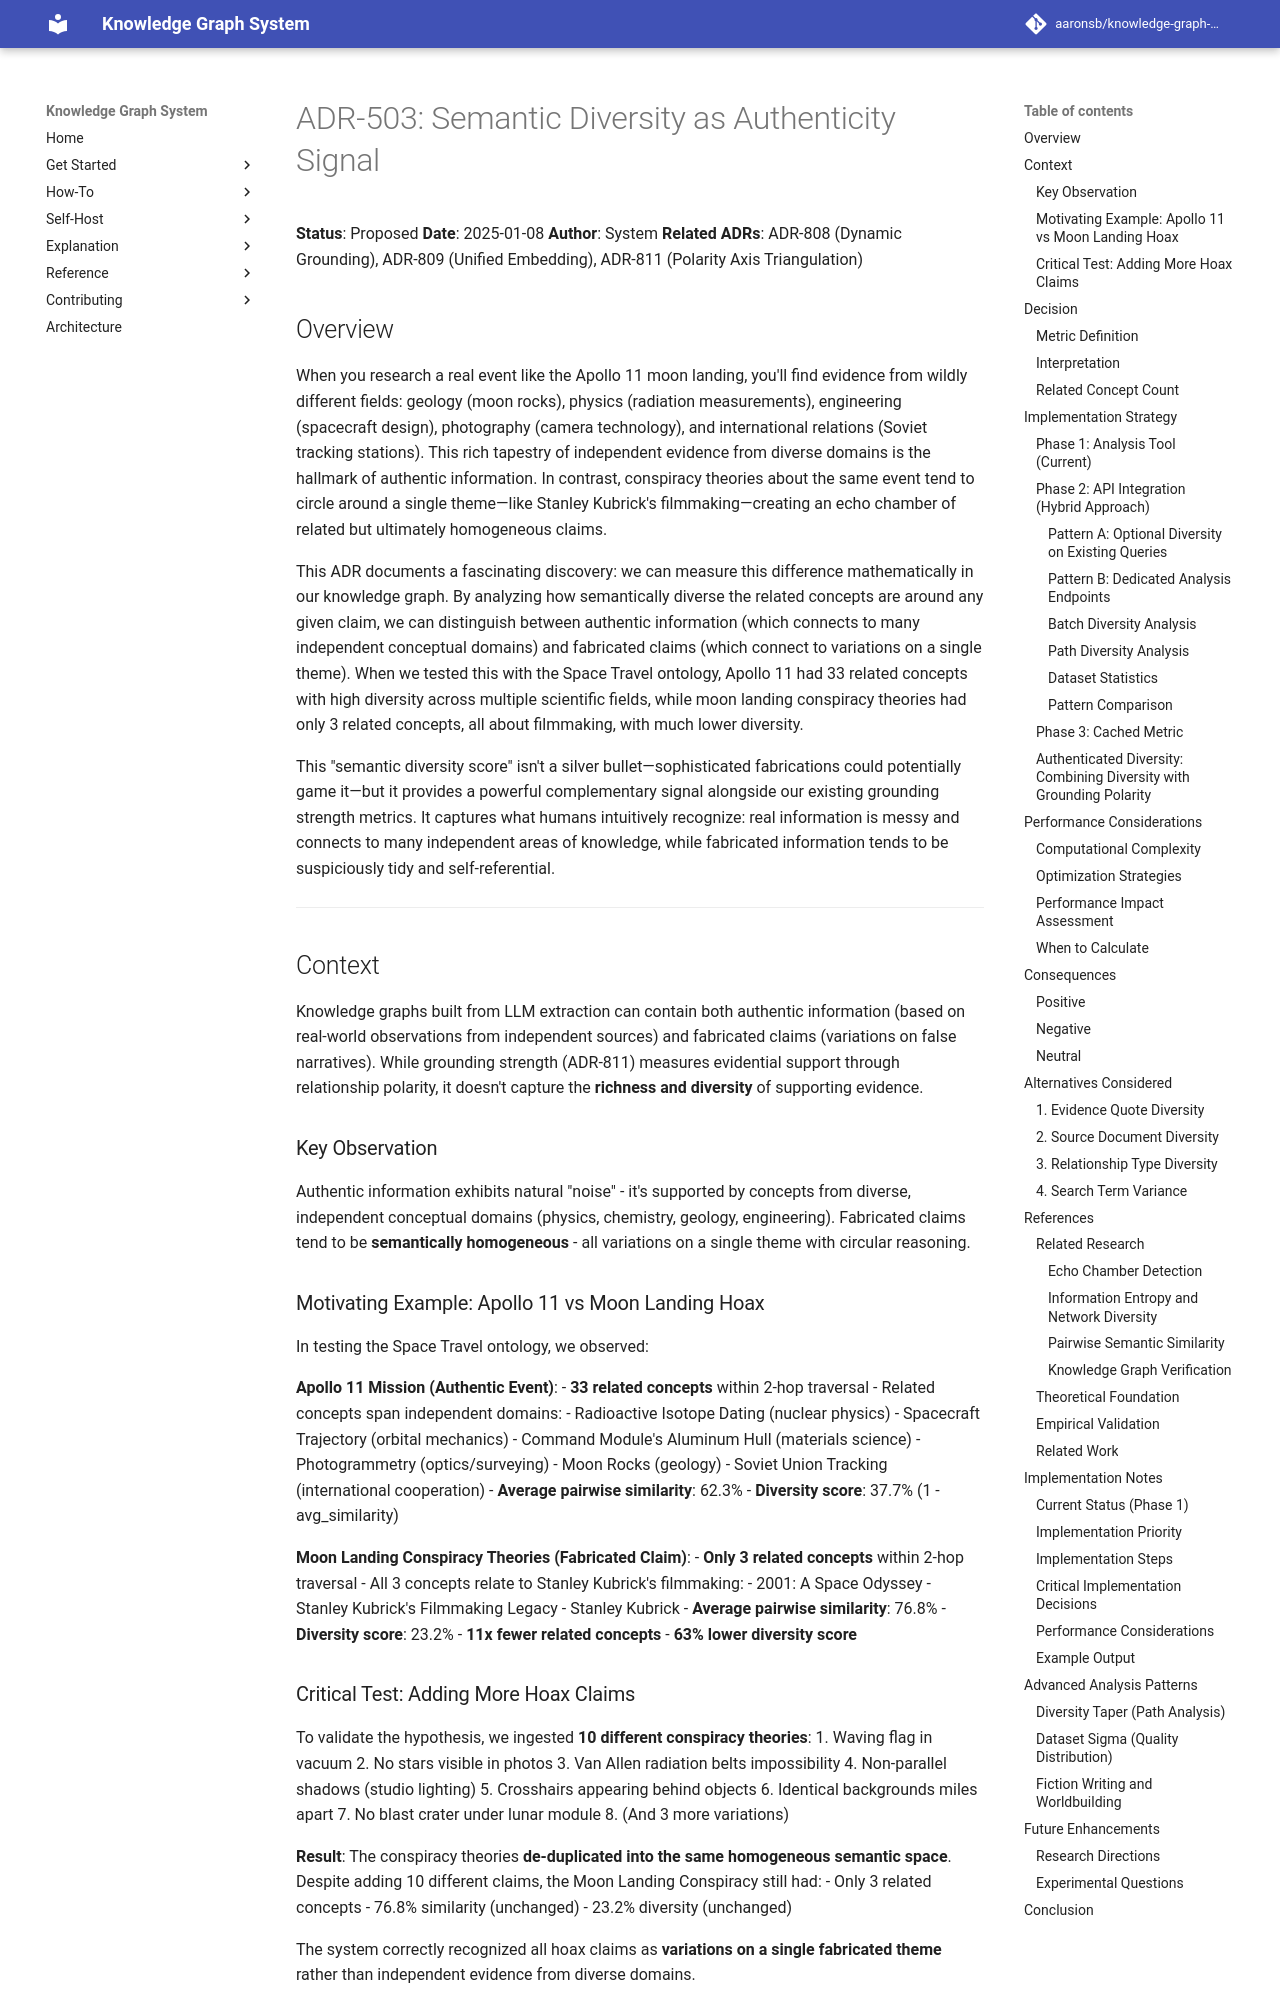

repository: aaronsb/knowledge-graph-system · page: architecture/query-search/ADR-503-semantic-diversity-authenticity-signal/index.html · generator: mkdocs

---
status: Accepted
date: 2025-11-08
deciders:
  - aaronsb
  - claude
related: []
---

# ADR-503: Semantic Diversity as Authenticity Signal

**Status**: Proposed
**Date**: 2025-01-08
**Author**: System
**Related ADRs**: ADR-808 (Dynamic Grounding), ADR-809 (Unified Embedding), ADR-811 (Polarity Axis Triangulation)

## Overview

When you research a real event like the Apollo 11 moon landing, you'll find evidence from wildly different fields: geology (moon rocks), physics (radiation measurements), engineering (spacecraft design), photography (camera technology), and international relations (Soviet tracking stations). This rich tapestry of independent evidence from diverse domains is the hallmark of authentic information. In contrast, conspiracy theories about the same event tend to circle around a single theme—like Stanley Kubrick's filmmaking—creating an echo chamber of related but ultimately homogeneous claims.

This ADR documents a fascinating discovery: we can measure this difference mathematically in our knowledge graph. By analyzing how semantically diverse the related concepts are around any given claim, we can distinguish between authentic information (which connects to many independent conceptual domains) and fabricated claims (which connect to variations on a single theme). When we tested this with the Space Travel ontology, Apollo 11 had 33 related concepts with high diversity across multiple scientific fields, while moon landing conspiracy theories had only 3 related concepts, all about filmmaking, with much lower diversity.

This "semantic diversity score" isn't a silver bullet—sophisticated fabrications could potentially game it—but it provides a powerful complementary signal alongside our existing grounding strength metrics. It captures what humans intuitively recognize: real information is messy and connects to many independent areas of knowledge, while fabricated information tends to be suspiciously tidy and self-referential.

---

## Context

Knowledge graphs built from LLM extraction can contain both authentic information (based on real-world observations from independent sources) and fabricated claims (variations on false narratives). While grounding strength (ADR-811) measures evidential support through relationship polarity, it doesn't capture the **richness and diversity** of supporting evidence.

### Key Observation

Authentic information exhibits natural "noise" - it's supported by concepts from diverse, independent conceptual domains (physics, chemistry, geology, engineering). Fabricated claims tend to be **semantically homogeneous** - all variations on a single theme with circular reasoning.
